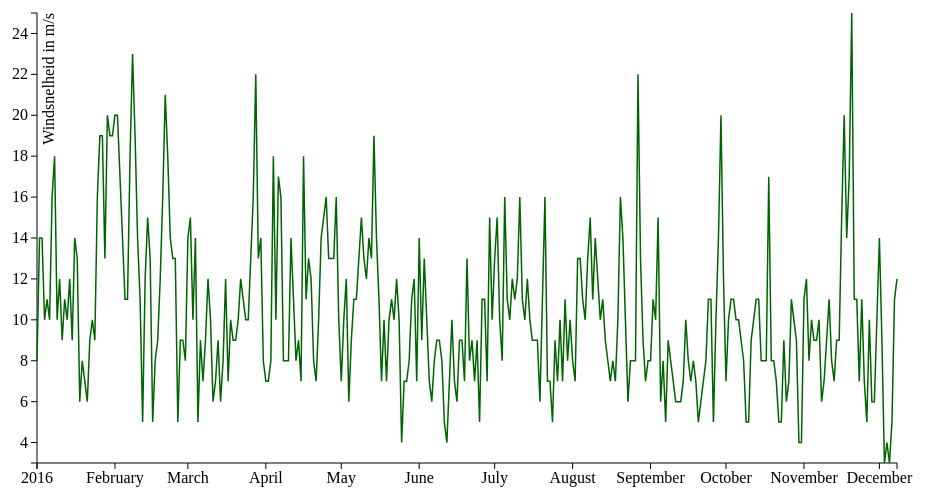
D3 v3 page, settled after 360 driven frames (6 s of simulated time); the page loaded 1 data file(s).


// ── d3line.js
// Name: Zelda Zeegers
// Student number: 11397705

window.onload = function() {

var margin = {top: 20, right: 50, bottom: 30, left: 50},
    width = 960 - margin.left - margin.right,
    height = 500 - margin.top - margin.bottom;

// make an object from the datum
var parseDatum = d3.time.format("%Y-%m-%d").parse,
    bisectDatum = d3.bisector(function(d) { return d.Datum; }).left,
    formatValue = d3.format(",.2f"),
    formatCurrency = function(d) { return formatValue(d); };

// make the x and y axis
var x = d3.time.scale()
    .range([0, width]);
var y = d3.scale.linear()
    .range([height, 0]);
var xAxis = d3.svg.axis()
    .scale(x)
    .orient("bottom");
var yAxis = d3.svg.axis()
    .scale(y)
    .orient("left");

// make the lines
var line = d3.svg.line()
    .x(function(d) { return x(d.Datum); })
    .y(function(d) { return y(d.Stoot); });


// append the svg in html
var svg = d3.select("body").append("svg")
    .attr("width", width + margin.left + margin.right)
    .attr("height", height + margin.top + margin.bottom)
  .append("g")
    .attr("transform", "translate(" + margin.left + "," + margin.top + ")");

// read the data from eeldedata file
d3.json("eeldedata.json", function(error, data) {
  if (error) throw error;

  data.forEach(function(d) {
    d.Datum = parseDatum(d.Datum);
    d.Stoot = +d.Stoot/10;
  });

// set the domains noticing the min and max of all the data
  x.domain([data[0].Datum, data[data.length-1].Datum]);
  y.domain(d3.extent(data, function(d) { return d.Stoot; }));



// append xaxis
  svg.append("g")
      .attr("class", "x axis")
      .attr("transform", "translate(0," + height + ")")
      .call(xAxis);

// append y-axis and transform horizontally
  svg.append("g")
      .attr("class", "y axis")
      .call(yAxis)
    .append("text")
      .attr("transform", "rotate(-90)")
      .attr("y", 6)
      .attr("dy", ".71em")
      .style("text-anchor", "end")
      .text("Windsnelheid in m/s");

// append all the diverend paths
  svg.append("path")
      .datum(data)
      .attr("class", "line")
      .attr("d", line);

// make focuspoints for the interactive properties
  var focus = svg.append("g")
      .attr("class", "focus")
      .style("display", "none");

// append text and circles
  focus.append("circle")
      .attr("r", 4.5);

  focus.append("text")
      .attr("x", 9)
      .attr("dy", ".35em");

// append mouseover interactive properties
  svg.append("rect")
      .attr("class", "overlay")
      .attr("width", width)
      .attr("height", height)
      .on("mouseover", function() { focus.style("display", null); })
      .on("mouseout", function() { focus.style("display", "none"); })
      .on("mousemove", mousemove);


// what happens when the mouse hovers the y axis
  function mousemove() {
    var x0 = x.invert(d3.mouse(this)[0]),
        i = bisectDatum(data, x0, 1),
        d0 = data[i - 1],
        d1 = data[i],
        d = x0 - d0.Datum > d1.Datum - x0 ? d1 : d0;

    // what shoud be showed when the mouse hovers
    focus.attr("transform", "translate(" + x(d.Datum) + "," + y(d.Stoot) + ")");
    focus.select("text").text(formatCurrency(d.Stoot));
  }
});

}


### data: eeldedata.json
[
 {
  "Stoot": "80",
  "Minimum": "10",
  "Datum": "2016-01-01",
  "Maximum": "50"
 },
 {
  "Stoot": "140",
  "Minimum": "40",
  "Datum": "2016-01-02",
  "Maximum": "80"
 },
 {
  "Stoot": "140",
  "Minimum": "40",
  "Datum": "2016-01-03",
  "Maximum": "80"
 },
 {
  "Stoot": "100",
  "Minimum": "50",
  "Datum": "2016-01-04",
  "Maximum": "60"
 },
 {
  "Stoot": "110",
  "Minimum": "40",
  "Datum": "2016-01-05",
  "Maximum": "60"
 },
 {
  "Stoot": "100",
  "Minimum": "40",
  "Datum": "2016-01-06",
  "Maximum": "60"
 },
 {
  "Stoot": "160",
  "Minimum": "40",
  "Datum": "2016-01-07",
  "Maximum": "90"
 },
 {
  "Stoot": "180",
  "Minimum": "30",
  "Datum": "2016-01-08",
  "Maximum": "110"
 },
 "... 335 more items"
]